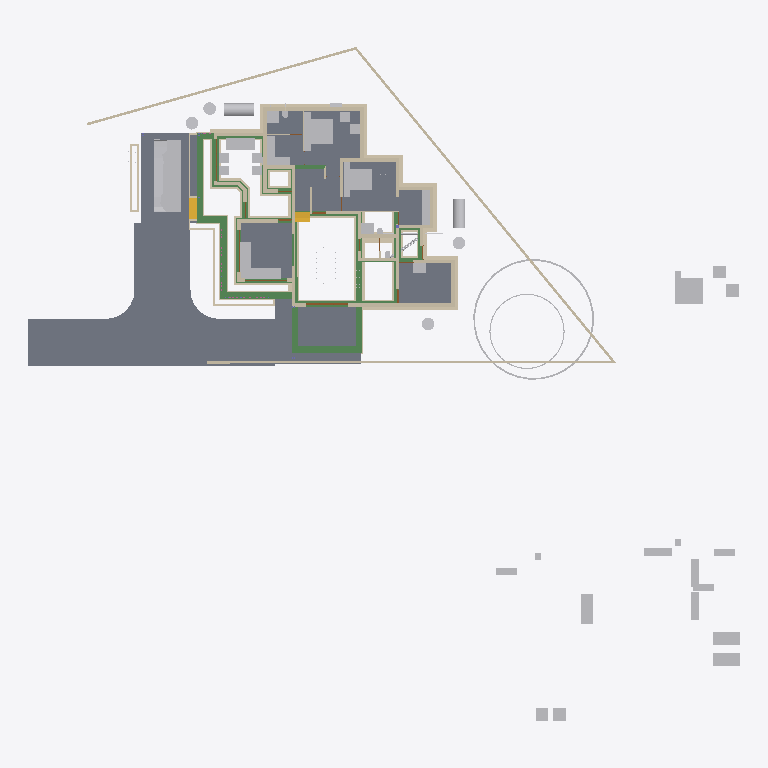
Plan cut of the same IFC building model at storey 'Footing' (level -0.72 m, cut at 0.68 m), seen from above with north up, elements coloured by IFC class: 95 walls (beige), 52 other elements (light grey), 34 beams (green), 10 slabs (grey), 4 doors (brown), 2 stair flights (yellow). Cut surfaces are drawn darker.
Extent 50.8 m × 48.1 m × 10.9 m (x, y, z). Storeys (7): Footing at -0.72 m; 00 at 0.00 m; GF-MEP at 0.00 m; GF at 0.10 m; GF Lintel at 2.55 m; FF at 3.60 m; SF at 6.45 m. Elements (735): 207 IfcWall, 160 IfcBeam, 126 IfcColumn, 50 IfcFurniture, 38 IfcPipeSegment, 23 IfcDoor, 23 IfcRailing, 23 IfcWindow, 18 IfcSlab, 16 IfcSanitaryTerminal, 11 IfcRoof, 8 IfcSolarDevice.

HEADER;
FILE_DESCRIPTION(('ViewDefinition[DesignTransferView]'),'2;1');
FILE_NAME('AnilIFC.ifc','2025-05-30T16:27:27+05:30',(''),(''),'IfcOpenShell 0.8.2','Bonsai 0.8.2','');
FILE_SCHEMA(('IFC4X3'));
ENDSEC;
DATA;
#1=IFCPROJECT('0$WNUybvfAYORhaB4XNFsz',$,'My Project',$,$,$,$,(#14,#26),#9);
#30=IFCSITE('3M0IN1zgbAER3qQbvbHEyN',$,'My Site',$,$,#21593,$,$,$,$,$,$,$,$);
#2446=IFCSITE('1Q_c7uVcTCngKTLSlSECoW',$,'Site',$,$,#21603,#2459,$,$,$,$,$,$,$);
#36=IFCBUILDING('1$IA7hdqP7iPKszbJPMQXv',$,'My Building',$,$,#21598,$,$,$,$,$,$);
#42=IFCBUILDINGSTOREY('2kIwN_l2HEff17hxWulS$t',$,'00',$,$,#21448,$,$,$,$);
#96=IFCBUILDINGSTOREY('1ytHU9NMr9xuhR6nOuParS',$,'GF',$,$,#213466,$,$,$,$);
#113=IFCBUILDINGSTOREY('02Wk4pOKz6S8OjqfsSxw3f',$,'FF',$,$,#212981,$,$,$,$);
#12120=IFCBUILDINGSTOREY('30jjxh13H5ZfRPWBSBUv3P',$,'GF Lintel',$,$,#205699,$,$,$,$);
#63201=IFCBUILDINGSTOREY('29$z2S3$n8RvRPKj7iW$sZ',$,'SF',$,$,#63429,$,$,$,$);
#108970=IFCBUILDINGSTOREY('3iWuMSe1v7khUzkZ98yZ0Z',$,'Footing',$,$,#108991,$,$,$,$);
#147287=IFCBUILDINGSTOREY('2KbWokeHD6$ezCcWwHlXSS',$,'GF-MEP',$,$,#147303,$,$,$,$);
#102656=IFCSLAB('0PC2wOFKfA58MASSpvqWe1',$,'Slab',$,$,#214566,#102677,$,$);
#15926=IFCSLAB('0jKIsjEsnD1OzlWHdbrHaP',$,'Slab',$,$,#214471,#15940,$,$);
#144964=IFCSLAB('26vf0ogu9C3812sFdsj2Hs',$,'Slab',$,$,#217441,#144979,$,$);
#97782=IFCSLAB('2H_RNqbb95NBqUBEz4KwU3',$,'Slab',$,$,#214531,#97803,$,$);
#155018=IFCSLAB('10n62fAh17LfjHSjB4D384',$,'Slab',$,$,#217446,#155029,$,$);
#221614=IFCSLAB('3u4F3L3af6dgMderThQ_$K',$,'Slab',$,$,#222336,#221625,$,$);
#9759=IFCVEHICLE('1oADfEVWn0tPCUY0EM8eBG',$,'Vehicle',$,$,#44509,#9791,$,$);
#200045=IFCSLAB('22JovtuMj0thdM9sQLc68P',$,'Slab',$,$,#217456,#200056,$,$);
#207028=IFCSLAB('1vHk_ADTL0nR6_Ud9YvFeb',$,'Slab',$,$,#217431,#207039,$,$);
#14987=IFCWALL('3QvJTaeo13jR4q00Btfvpq',$,'Wall',$,$,#70690,#14998,$,$);
#15105=IFCWALL('2$tbsWQJT3PftHdFdSZRzF',$,'Wall',$,$,#70658,#15116,$,$);
#18901=IFCFURNITURE('24hcVyXrH4tf35GE4proyw',$,'Furniture',$,$,#213496,#18900,$,$);
#25612=IFCFURNITURE('2akChVyKvEohXfhOaKw10T',$,'Furniture',$,$,#213536,#25644,$,$);
#18777=IFCFURNITURE('1aP3zeWsL0ZQXEuRipuWXs',$,'Furniture',$,$,#213651,#18776,$,$);
#14884=IFCWALL('0MuvIxI8bFFxmzWw1hEsL7',$,'Wall',$,$,#70633,#14890,$,$);
#76381=IFCGEOGRAPHICELEMENT('2pfiLi3vv79x_8U6RE3CYp',$,'GeographicElement',$,$,#76413,#76449,$,$);
#25270=IFCFURNITURE('1LH09B9mjBF9cFS_bJydOX',$,'Furniture',$,$,#214486,#25301,$,$);
#227103=IFCSLAB('0NbiMhbl5Aeupc5Fq7gpT3',$,'Slab',$,$,#227654,#227114,$,$);
#222691=IFCBEAM('26WoSBV6T7mwmntGCIeDEB',$,'Beam',$,$,#225223,#222702,$,$);
#604=IFCWALL('0vQHFjq6DDjRfeuf4$xxQH',$,'Wall',$,$,#214786,#615,$,$);
#224181=IFCBEAM('1lOzUHGlPFNPq2APRJQhx3',$,'Beam',$,$,#224599,#224192,$,$);
#224352=IFCBEAM('23FH9RV_1E2v_be4La2L6h',$,'Beam',$,$,#224522,#224363,$,$);
#224306=IFCBEAM('2qh6QHiQvE0f1IxK_gahKm',$,'Beam',$,$,#224554,#224317,$,$);
#204209=IFCTANK('3q6lEx8ZHBQhgG6s0DuiFc',$,'Tank',$,$,#204313,#204221,$,$);
#188=IFCWALL('1PzxetMNn7avsyHCxKbrs1',$,'Wall',$,$,#214756,#199,$,$);
#17678=IFCFURNITURE('2bin7WsULDjPeLfYKRFVAv',$,'Furniture',$,$,#213631,#17677,$,$);
#17233=IFCFURNITURE('0T3ErBLYfCbANjLJsek21j',$,'Furniture.012',$,$,#213621,#17232,$,$);
#18864=IFCFURNITURE('3pKgwG2ITCbQ1PcX8XbhFK',$,'Furniture',$,$,#213626,#18863,$,$);
#299=IFCWALL('3YOHcsAdT3PO$57Bo2wlO0',$,'Wall',$,$,#214781,#310,$,$);
#17628=IFCFURNITURE('17qZxJfnjAUwxgeyWuttn3',$,'Furniture',$,$,#213501,#17627,$,$);
#204314=IFCTANK('0xrqd_jgXCwP7slnJ3Jh45',$,'Tank',$,$,#204344,#204328,$,$);
#516=IFCWALL('0kHakQ$Fb8lPUKd_GxCfr6',$,'Wall',$,$,#218724,#527,$,$);
#149790=IFCBEAM('1a$n3x3YjFg97HuR3xHsyR',$,'Beam',$,$,#152152,#149801,$,$);
#25314=IFCFURNITURE('0Rgq7HzdzEhvU_dNff47Wu',$,'Furniture',$,$,#213531,#25343,$,$);
#222626=IFCBEAM('0rFvcNLZ9CSuFVM_t9qACn',$,'Beam',$,$,#222627,#222637,$,$);
#224441=IFCBEAM('3aq03j5wD3e9jvUmC0BPzl',$,'Beam',$,$,#224476,#224452,$,$);
#224378=IFCBEAM('0Pziw04D1CpgNTMXWLRe3H',$,'Beam',$,$,#224427,#224389,$,$);
#74869=IFCGEOGRAPHICELEMENT('3qyTpdBrLCaxCPBVEhKmZp',$,'GeographicElement',$,$,#76320,#74901,$,$);
#108699=IFCWALL('2VLiRGyx1FaeA2Kl$FJcL$',$,'Wall',$,$,#190809,#108698,$,$);
#153032=IFCBEAM('0Lg9H3X11CLvuYUlttgRuM',$,'Beam',$,$,#153747,#153043,$,$);
#154500=IFCBEAM('080XFfqrn6FfLsy8Inj5Im',$,'Beam',$,$,#154551,#154511,$,$);
#16799=IFCFURNITURE('055N_$xmX9ZQbc0CYFtvE3',$,'Furniture',$,$,#213571,#16798,$,$);
#17096=IFCFURNITURE('0yYwZAg3jFQvkxBxQ0MGp1',$,'Furniture',$,$,#213576,#17095,$,$);
#18669=IFCFURNITURE('0_rDbuDo58VxsMmqMXWGXl',$,'Furniture',$,$,#213581,#18668,$,$);
#1217=IFCWALL('2Q5YCkzor9Ngjftvgr0hJV',$,'Wall',$,$,#214881,#1228,$,$);
#454=IFCWALL('1cEUYXkQ18g8A2AkmtiTwk',$,'Wall',$,$,#214886,#465,$,$);
#25122=IFCFURNITURE('0eMwo17SHA2AtkijqvowIK',$,'Furniture',$,$,#213641,#25153,$,$);
#107309=IFCWALL('0AYgth6drBEOllPZshHXux',$,'Wall',$,$,#192555,#107308,$,$);
#106868=IFCWALL('1SNOjV1QHCgwYWjZiDuSpG',$,'Wall',$,$,#190662,#106867,$,$);
#105908=IFCWALL('1wQS_Uf5DElvfetkYgG8Yj',$,'Wall',$,$,#191727,#105907,$,$);
#423=IFCWALL('1yZ5GwNe15fArSzrc3cNGE',$,'Wall',$,$,#214811,#434,$,$);
#19988=IFCWALL('1w6VKMxRj2hObZ_QLhIAvk',$,'Wall',$,$,#214776,#19999,$,$);
#107750=IFCWALL('3jRR2OFCnC3v485VhXEZFQ',$,'Wall',$,$,#109177,#107749,$,$);
#17365=IFCFURNITURE('0Tjm9jror8bPxG689sHAj8',$,'Furniture',$,$,#213601,#17364,$,$);
#17439=IFCFURNITURE('076SYXiXP7jhnOyre$gCoP',$,'Furniture',$,$,#213486,#17438,$,$);
#6545=IFCSTAIRFLIGHT('3mjK21MVj5Wxp88atmNL9l',$,'StairFlight',$,$,#60989,#6544,$,2,1,0.150000005960464,0.25,.STRAIGHT.);
#25161=IFCFURNITURE('3ia0j471fEl9_3EcPDtlMf',$,'Furniture',$,$,#213526,#29497,$,$);
#224207=IFCBEAM('3HlITzGVjEufUK_QGi9Zvr',$,'Beam',$,$,#224618,#224218,$,$);
#107057=IFCWALL('3Nkxdb55TAufxl2r$q7IS0',$,'Wall',$,$,#109247,#107056,$,$);
#151408=IFCBEAM('11UmVD6Hv2zOoPXsLeu2$6',$,'Beam',$,$,#218179,#151419,$,$);
#842=IFCWALL('3BP$Kj7eL8rfLzufr5wfXy',$,'Wall',$,$,#214816,#853,$,$);
#17513=IFCFURNITURE('0VTCb1Evn558OH68N69Eaz',$,'Furniture',$,$,#213606,#17512,$,$);
#18827=IFCFURNITURE('0zixzxSUv7NBPjkhBn6BwL',$,'Furniture',$,$,#213491,#18826,$,$);
#57461=IFCWALL('22p$gjPlf4_fmH50hLiwEg',$,'Wall',$,$,#165724,#57472,$,$);
#223284=IFCWALL('1kJplBRRT1Fh3voe2XeS0$',$,'Wall',$,$,#225036,#223295,$,$);
#10353=IFCSTAIRFLIGHT('2Zm0rZgTbDdgxMEp5bq$9_',$,'StairFlight',$,$,#219994,#10385,$,12,11,0.183333337306976,0.150000005960464,.STRAIGHT.);
#150465=IFCBEAM('3oiz4vW992SAq93f3Yx8gc',$,'Beam',$,$,#218332,#150476,$,$);
#17045=IFCFURNITURE('3keQdM9i5FJ9JBwmsM_Qg3',$,'Furniture',$,$,#213586,#17044,$,$);
#17328=IFCFURNITURE('3InpbPAMj2MBzrSOMYlvHV',$,'Furniture',$,$,#213591,#17327,$,$);
#23313=IFCSANITARYTERMINAL('2AQwLasl50KvvqUmlCa0I7',$,'SanitaryTerminal',$,$,#214841,#23345,$,$);
#106994=IFCWALL('3Xr6KbZNbBvhoxzWp8Yyge',$,'Wall',$,$,#191912,#106993,$,$);
#153666=IFCBEAM('0MIPwZEUXATv$BBWagWbD4',$,'Beam',$,$,#153932,#153677,$,$);
#25356=IFCSANITARYTERMINAL('0DGlzq0Xv7KwIjCvA14zlk',$,'SanitaryTerminal',$,$,#214921,#25369,$,$);
#130=IFCWALL('04CHTr6Lj4wPvBnmyPYJ6Z',$,'Wall',$,$,#214751,#138,$,$);
#144998=IFCSLAB('32xDgTD3b17PKhJCvtkc6X',$,'Slab',$,$,#227649,#145009,$,$);
#38948=IFCWALL('0ipxxeBA962ABePks$Jpav',$,'Wall',$,$,#166017,#38979,$,$);
#85080=IFCELECTRICAPPLIANCE('3r3ymMflv8O8jCD$O86PPW',$,'ElectricAppliance',$,$,#214506,#85111,$,$);
#105772=IFCWALL('1vZn1Xg1f0GvCKg7LW5klO',$,'Wall',$,$,#109212,#105771,$,$);
#18714=IFCFURNITURE('0sWiAZchD9CQr_lkdFZUTW',$,'Furniture',$,$,#213596,#18713,$,$);
#73000=IFCWALL('3z7g50jMX4Rh8$1_kKCMxL',$,'Wall',$,$,#165780,#73011,$,$);
#107813=IFCWALL('16W90WBJrFTBg9QplEwW_8',$,'Wall',$,$,#190235,#107812,$,$);
#204391=IFCTANK('2pDktfyT55gPAnZ5QEFKIh',$,'Tank',$,$,#205807,#204405,$,$);
#204448=IFCTANK('2XuM8U4THAKP3h6VA8fL$c',$,'Tank',$,$,#205817,#204462,$,$);
#107183=IFCWALL('2AnTRwzAT45PkLhSzxWH2t',$,'Wall',$,$,#109107,#107182,$,$);
#204417=IFCTANK('0_px9uMVP1dAH9R0Cr5xQq',$,'Tank',$,$,#205812,#204431,$,$);
#204345=IFCTANK('3jsxGxAp58sw79OAt0NNOi',$,'Tank',$,$,#205802,#204359,$,$);
#57537=IFCWALL('0RVWYaWSX1oeXNJZV9D28p',$,'Wall',$,$,#165897,#57548,$,$);
#154273=IFCBEAM('1XRnEmK9H0BQ9w5Vz4gh4C',$,'Beam',$,$,#154322,#154284,$,$);
#699=IFCWALL('1YEXD_311BPxR14yKIlEMz',$,'Wall',$,$,#214771,#710,$,$);
#223342=IFCWALL('2UZAob87z8egHUuMapM6YH',$,'Wall',$,$,#225018,#223353,$,$);
#220591=IFCWALL('3GMSJZXA14vBkb5sJHOMvl',$,'Wall',$,$,#220722,#220628,$,$);
#131607=IFCWALL('0WcwH_LM9E7QCyFy7yg$qb',$,'Wall',$,$,#190681,#131618,$,$);
#107624=IFCWALL('1tFBn4ENT5ceAaDyeryWAe',$,'Wall',$,$,#191261,#107623,$,$);
#392=IFCWALL('3Qya9ZYJP97B1xsfIiUBer',$,'Wall',$,$,#214821,#403,$,$);
#1440=IFCWALL('3GLM2Z4Pf1HOc7RaVPeooN',$,'Wall',$,$,#214861,#1451,$,$);
#106488=IFCWALL('3El5vw1d13Yw4aLQzH5znj',$,'Wall',$,$,#192179,#106487,$,$);
#82229=IFCWALL('1dZywMfXH8hBJcwgdnriym',$,'Wall',$,$,#226080,#82266,$,$);
#142134=IFCBEAM('14qZT0W4L2H8jVZf6E8d6q',$,'Beam',$,$,#218480,#142145,$,$);
#29358=IFCWALL('3U3_2IE6LES8tAXzbZT3By',$,'Wall',$,$,#214856,#29370,$,$);
#1892=IFCWALL('2btlAvQzb6KvChKkPyT1tL',$,'Wall',$,$,#221475,#1903,$,$);
#150004=IFCBEAM('0Wq3PonavD4woKKxMkERIJ',$,'Beam',$,$,#218240,#150015,$,$);
#4273=IFCWALL('1oh7zEnUH4yxmpd05lCSWC',$,'Wall',$,$,#214851,#4284,$,$);
#187899=IFCWALL('1p0MSI_X14X8VepAWRNOkY',$,'Wall',$,$,#191427,#187910,$,$);
#22214=IFCFURNITURE('0KTzOcFqX39OX7TZqBe6XZ',$,'Furniture',$,$,#213516,#22227,$,$);
#22327=IFCFURNITURE('2JUXPztkjFqBln5k4xn9m1',$,'Furniture',$,$,#213506,#22340,$,$);
#22388=IFCFURNITURE('31n1J_$I57pu5jDAm8k1r8',$,'Furniture',$,$,#213656,#22401,$,$);
#22421=IFCFURNITURE('2zy8cDFfn09g6xCglxdYzf',$,'Furniture',$,$,#213661,#22434,$,$);
#1756=IFCWALL('1k48VKPdv0Vg_oNqsf$EZh',$,'Wall',$,$,#214766,#1767,$,$);
#1657=IFCWALL('1k5DFfksL0DBm8B9dpCj$F',$,'Wall',$,$,#214761,#1668,$,$);
#108445=IFCWALL('1QTtg1HdT92w9H0Mg3FLlu',$,'Wall',$,$,#221679,#108444,$,$);
#107435=IFCWALL('2abd4fZAPENgxnHHuxzfSY',$,'Wall',$,$,#190554,#107434,$,$);
#149583=IFCBEAM('0jjyRdsLz72vam6tv77R1y',$,'Beam',$,$,#154784,#149594,$,$);
#106615=IFCWALL('0RcVhGsGjEkP0BLLfUv2Ld',$,'Wall',$,$,#132508,#106614,$,$);
#138833=IFCWALL('28JS9ZVTrCrhN46P$xeur9',$,'Wall',$,$,#203845,#138844,$,$);
#154579=IFCBEAM('1PLUaeYxr8p9h7F8BQJXhz',$,'Beam',$,$,#155138,#154590,$,$);
#22162=IFCFURNITURE('1HAj9Qqb15fxKqqLnUY5tx',$,'Furniture',$,$,#213511,#22194,$,$);
#22355=IFCFURNITURE('1ER_YDI7H04eJegewwbPZx',$,'Furniture',$,$,#213521,#22368,$,$);
#153761=IFCBEAM('0JE0A_M8D9_egBrIEG$q7Y',$,'Beam',$,$,#153823,#153772,$,$);
#203639=IFCBEAM('27gWilPZbAdwC6C_lbC_HJ',$,'Beam',$,$,#204937,#203650,$,$);
#12250=IFCDOOR('2BRBKprhj7ox11yrDLu5ws',$,'Door',$,$,#112401,#36046,$,$,$,$,$,$);
#203739=IFCBEAM('3j2TBnNUr6rw22fCpcS01U',$,'Beam',$,$,#204781,#203750,$,$);
#203391=IFCBEAM('2U3cZlwZDD7fjBU6g6wJMw',$,'Beam',$,$,#203474,#203402,$,$);
#154183=IFCBEAM('0Yihe8znn258ntGVME035D',$,'Beam',$,$,#218258,#154194,$,$);
#108951=IFCWALL('0UjgEg$b984umxJsxlQt6g',$,'Wall',$,$,#135945,#108950,$,$);
#222498=IFCWALL('1kgHzvkLH2B8MABxWXD1tV',$,'Wall',$,$,#224962,#222509,$,$);
#107561=IFCWALL('214SQ5c2X4kukgdqKqVAW0',$,'Wall',$,$,#191995,#107560,$,$);
#149065=IFCWALL('3schXZ$C900gb5Vaq08nGx',$,'Wall',$,$,#190437,#149076,$,$);
#108256=IFCWALL('3ZFhGSPQb1UA7Dz8soE8lr',$,'Wall',$,$,#109197,#108255,$,$);
#150234=IFCBEAM('2B8XZeXov5DwUqjkCLUQAb',$,'Beam',$,$,#218069,#150245,$,$);
#107876=IFCWALL('2IXCHEe1f96uEe68JmZwW5',$,'Wall',$,$,#191446,#107875,$,$);
#150491=IFCBEAM('2osefDFyT39RvPBFJKNEEC',$,'Beam',$,$,#218314,#150502,$,$);
#152267=IFCBEAM('0fm6yBtbr6jhrDshJ366vP',$,'Beam',$,$,#202857,#152278,$,$);
#945=IFCWALL('3f0b5i_z5A1wo_s5RrCXKn',$,'Wall',$,$,#214746,#956,$,$);
#107940=IFCWALL('1Riesilz924PAnE4kOqqsh',$,'Wall',$,$,#109092,#107939,$,$);
#268=IFCWALL('2RgLl6fRz15frDI_PC4t9e',$,'Wall',$,$,#214846,#279,$,$);
#108382=IFCWALL('38wRLIG8n7ZP9rWKPbMj1X',$,'Wall',$,$,#192467,#108381,$,$);
#59003=IFCWALL('0QbKQ4QwXCE91xtueIIBH_',$,'Wall',$,$,#165935,#59014,$,$);
#108066=IFCWALL('1OTZXpUMj6wvZKGFvHAk7L',$,'Wall',$,$,#109147,#108065,$,$);
#106173=IFCWALL('1c0L1xEEj2kxn3ncU3IiJd',$,'Wall',$,$,#192013,#106172,$,$);
#106299=IFCWALL('0NrW_mUPr1QQJXY3HWR1vG',$,'Wall',$,$,#130713,#106298,$,$);
#154992=IFCBEAM('14zvi$Bpb4xwFJ3Mb45n0x',$,'Beam',$,$,#155143,#155003,$,$);
#224238=IFCBEAM('0RkNPsyYb1TBDATBUb_Qxu',$,'Beam',$,$,#225146,#224249,$,$);
#108762=IFCWALL('3LIoahbMj5PuCQTsuk9M_x',$,'Wall',$,$,#192449,#108761,$,$);
#113194=IFCWALL('1WVu$Hs8fEuOKpLmv8LTuy',$,'Wall',$,$,#214896,#113205,$,$);
#106035=IFCWALL('2_YhY16wP2dRvjXjdNrmmz',$,'Wall',$,$,#109187,#106034,$,$);
#133003=IFCWALL('1DPVM2WGL1NAwnqmWA8qGT',$,'Wall',$,$,#135060,#133014,$,$);
#153977=IFCBEAM('0TWa$AyqT83PWOB1D1JXxe',$,'Beam',$,$,#203610,#153988,$,$);
#48904=IFCBEAM('22xxpEio11aAzxZyCF$2OE',$,'Beam',$,$,#213681,#48915,$,$);
#132073=IFCWALL('38QkLhcDP4LfM5wC1HJ$Ul',$,'Wall',$,$,#204640,#132084,$,$);
#105972=IFCWALL('3ZrzFvHFL05R_bmlzSS$zY',$,'Wall',$,$,#136605,#105971,$,$);
#57210=IFCWALL('3YfBuLdxrF$B0Hmh7k8yp1',$,'Wall',$,$,#165760,#57216,$,$);
#132977=IFCWALL('01romyTt96BPbBpPsBb2oA',$,'Wall',$,$,#192523,#132988,$,$);
#144717=IFCBEAM('2gxyEwCn948wb20WSxeeuS',$,'Beam',$,$,#144754,#144729,$,$);
#1172=IFCWALL('2GwPRnCnz058ACz_ZbcJ05',$,'Wall',$,$,#214801,#1183,$,$);
#209764=IFCWALL('0qBCl2ugT0JfvcYXuy7ufx',$,'Wall',$,$,#219466,#209776,$,$);
#18632=IFCFURNITURE('2XUZmvobvC1gsAzioRJWb7',$,'Furniture',$,$,#213646,#18631,$,$);
#98113=IFCFURNITURE('10jljVhcr49Q09$4qRzO8T',$,'Furniture',$,$,#214536,#98129,$,$);
#106805=IFCWALL('3jD1QiwCjCsuTIpymQL3SS',$,'Wall',$,$,#109167,#106804,$,$);
#135852=IFCWALL('39iP0rSbvAHwedGIiILsPC',$,'Wall',$,$,#192161,#135863,$,$);
#132688=IFCWALL('3fhl1rawf3DO$lHywq2NPU',$,'Wall',$,$,#192504,#132699,$,$);
#900=IFCWALL('1fOjCHp7n9IvAaRIenRr6l',$,'Wall',$,$,#214741,#911,$,$);
#223216=IFCWALL('3zJ7Myx7H2ORNWcQ3MghXT',$,'Wall',$,$,#224944,#223227,$,$);
#225826=IFCUNITARYEQUIPMENT('3Yv$sbS$b2rO2b0ifjv81B',$,'UnitaryEquipment',$,$,#225839,#225834,$,$);
#108319=IFCWALL('0NmkhZ1FP9JgefbmwV_1bR',$,'Wall',$,$,#132208,#108318,$,$);
#131663=IFCWALL('3aNBDGaDv2kRqEma7HzfAX',$,'Wall',$,$,#131843,#131674,$,$);
#132662=IFCWALL('3A4h4PJqTCWePRTrCkQLHa',$,'Wall',$,$,#132907,#132673,$,$);
#223478=IFCWALL('1HZkZ5eW50X97Fhc$ZwN7s',$,'Wall',$,$,#224788,#223489,$,$);
#135878=IFCWALL('0IimfU6uX4v8qQaLKUPjmd',$,'Wall',$,$,#135927,#135889,$,$);
#200453=IFCPIPESEGMENT('15qYvDSeXB4g_1US8UkKtX',$,'PipeSegment',$,$,#227644,#200487,$,.FLEXIBLESEGMENT.);
#108636=IFCWALL('1u6sbGoY5DC9145vO59bHB',$,'Wall',$,$,#109202,#108635,$,$);
#106362=IFCWALL('1T5W3ZI2r8_9TOU2IjWIwG',$,'Wall',$,$,#191280,#106361,$,$);
#17157=IFCFURNITURE('3SbcOvQD51GhDFdMrfJy7o',$,'Furniture',$,$,#213481,#17156,$,$);
#17715=IFCFURNITURE('1K5CC3v$51_RkeRHCfWF1K',$,'Furniture',$,$,#213611,#17714,$,$);
#18521=IFCFURNITURE('30UJjqf1X57hbrPqq67ADj',$,'Furniture',$,$,#213616,#18520,$,$);
#25207=IFCFURNITURE('2uCA7urEX5jwtO78eo2CJ0',$,'Furniture',$,$,#214476,#25220,$,$);
#25249=IFCFURNITURE('1SXHrIKEbF3Avs1_u_np1P',$,'Furniture',$,$,#214481,#25262,$,$);
#34346=IFCDOOR('0OUxOPs7zFRAy3HKSliQuy',$,'Door',$,$,#112533,#34378,$,$,$,$,$,$);
#12800=IFCDOOR('39JD$kR8X0NPRTeSE4w5EH',$,'Door',$,$,#155270,#34459,$,$,$,$,$,$);
#46961=IFCDOOR('05FZZvsyf959qcUkPSLQsf',$,'Door',$,$,#110698,#46992,$,$,$,$,$,$);
#573=IFCWALL('2Qu9Lk0Sn4FwvPmybXWNcw',$,'Wall',$,$,#214891,#584,$,$);
#149013=IFCWALL('2f1DCwoZrD0R3WZl7VGNjK',$,'Wall',$,$,#149279,#149024,$,$);
#36450=IFCWALL('1bzvSivc55Gu6ANT5eBo$k',$,'Wall',$,$,#215044,#36462,$,$);
#23273=IFCSANITARYTERMINAL('20JUjhvWbBRRjSV1SLXVka',$,'SanitaryTerminal',$,$,#227282,#23305,$,$);
#138751=IFCWALL('19fhRRr0vEIQH_pdobSYPg',$,'Wall',$,$,#138914,#138762,$,$);
#2056=IFCWALL('3m9H6N70nCXvzVOEeycG90',$,'Wall',$,$,#226062,#2067,$,$);
#201226=IFCPIPESEGMENT('1Lf5d8x8DDYPi3Lxa8y_to',$,'PipeSegment',$,$,#225951,#201260,$,.FLEXIBLESEGMENT.);
#108129=IFCWALL('2uaRrYbubEBQ6llPlmugHH',$,'Wall',$,$,#136461,#108128,$,$);
#201014=IFCWALL('3WIbNLS754UOOY3WD4O$Nb',$,'Wall',$,$,#214941,#201025,$,$);
#201105=IFCWALL('3akkZCONn2Ve5yF4U7_f5I',$,'Wall',$,$,#214946,#201116,$,$);
#19350=IFCWALL('1vmHNPZZf35A3$ZzlI3hrB',$,'Wall',$,$,#215380,#19361,$,$);
#25434=IFCSANITARYTERMINAL('2JE6HIrKjAm9pFdRxgG_wV',$,'SanitaryTerminal',$,$,#214961,#25447,$,$);
#108572=IFCWALL('3d84Bo5HP5JfWfqLeDGVd6',$,'Wall',$,$,#131355,#108571,$,$);
#154961=IFCBEAM('1M$X2N29PFLQx24Rv60e7t',$,'Beam',$,$,#217506,#154972,$,$);
#25408=IFCSANITARYTERMINAL('0qCZoCmrD1B9CO5Kg0plPw',$,'SanitaryTerminal',$,$,#214936,#25421,$,$);
#138777=IFCWALL('1lIcWvEkH04fmZ5_jMBUMv',$,'Wall',$,$,#190828,#138788,$,$);
#53068=IFCBEAM('2rYM5bXp1EJRyOEWtRGF2A',$,'Beam',$,$,#213716,#53079,$,$);
#2101=IFCWALL('31H7rpK8j5AxAH6BkyaHYJ',$,'Wall',$,$,#214831,#2112,$,$);
ENDSEC;